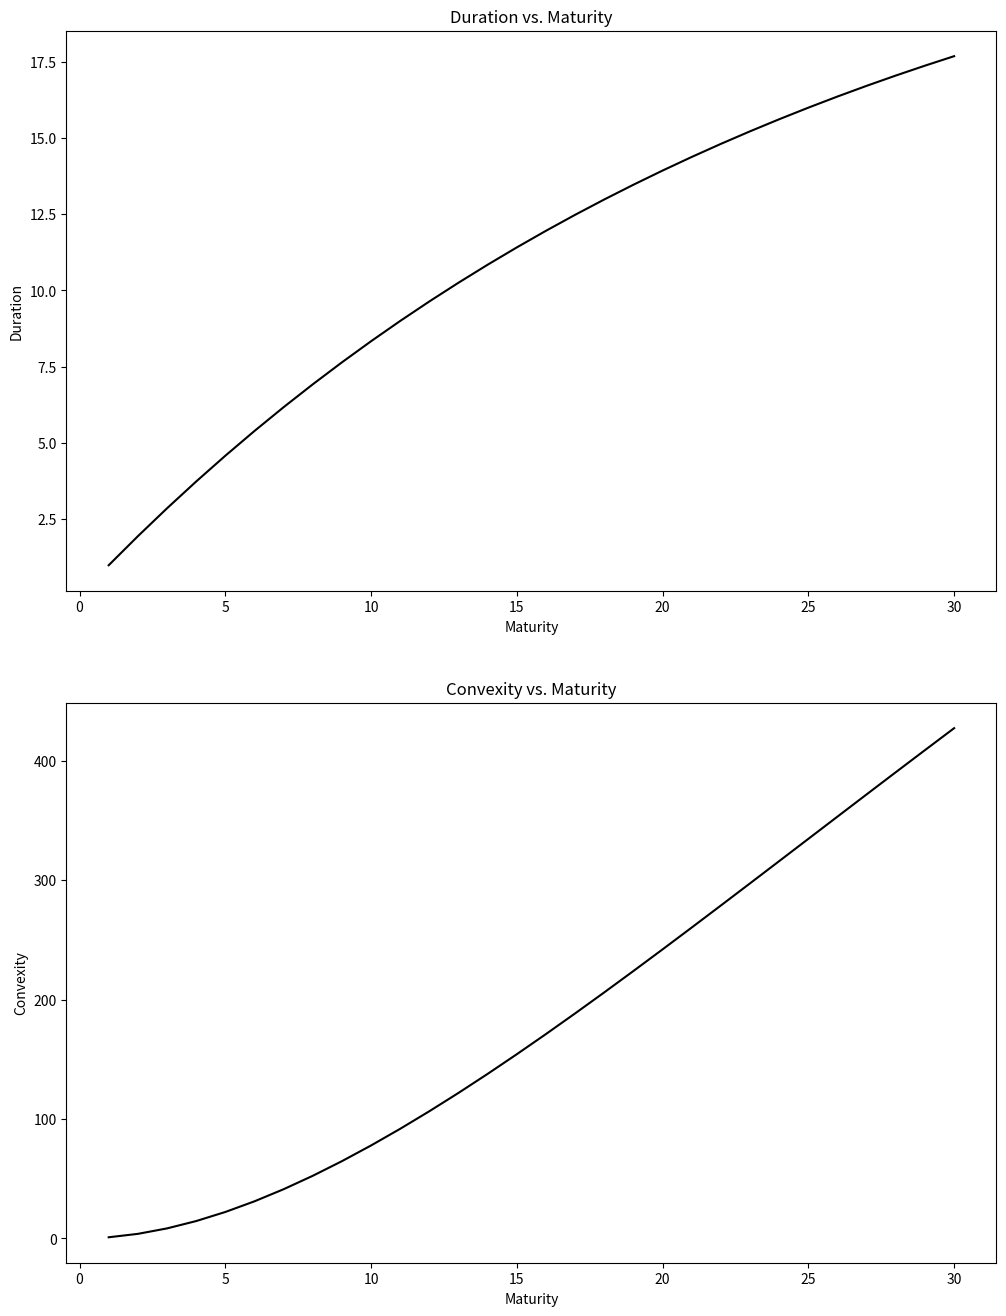

Generate this figure with matplotlib:
import math
import matplotlib.pyplot as plt

plt.style.use('grayscale')

def bond_price_dur_conv(C,P,y,mat,coupon_frequency):
    
    B = 0
    duration_sum = 0
    convexity_sum = 0

    total_payments = coupon_frequency * mat
    
    for payment in range(1,total_payments+1):
        
        payment_time = payment/coupon_frequency
            
        B +=  C * math.exp(-y * payment_time)
        duration_sum += C * payment_time* math.exp(-y * payment_time)
        convexity_sum += C * payment_time**2 * math.exp(-y * payment_time)
        
          
    B += P * math.exp(-y* mat)
    duration_sum += P * mat * math.exp(-y * mat)
    convexity_sum += P * mat**2 * math.exp(-y * mat)
    
    
    ###convention is to report duration as a positive number
    duration = -(-1/B * duration_sum)
    convexity = 1/B * convexity_sum
    
    return B,duration,convexity




def dur_conv_vs_mat(C,P,y,coupon_frequency,mat_lo,mat_hi):
    
    durations = []
    convexities = []
    maturities = range(mat_lo,mat_hi + 1)
    
    for mat in maturities:
        
        B,duration,convexity = bond_price_dur_conv(C,P,y,mat,coupon_frequency)
 
        durations.append(duration)
        convexities.append(convexity)
    
    fig, ax = plt.subplots(nrows = 2, ncols = 1, figsize = (12,16))
    ax[0].plot(maturities,durations)
    ax[0].set_xlabel('Maturity')
    ax[0].set_ylabel('Duration')
    ax[0].set_title("Duration vs. Maturity")
    

    ax[1].plot(maturities, convexities)
    ax[1].set_xlabel('Maturity')
    ax[1].set_ylabel('Convexity')
    ax[1].set_title("Convexity vs. Maturity")
    
    print(convexities[-1])
        
    return 


dur_conv_vs_mat(0.04*10000/2,10000,0.04,2,1,30)


        
        
        
        
        
        
        